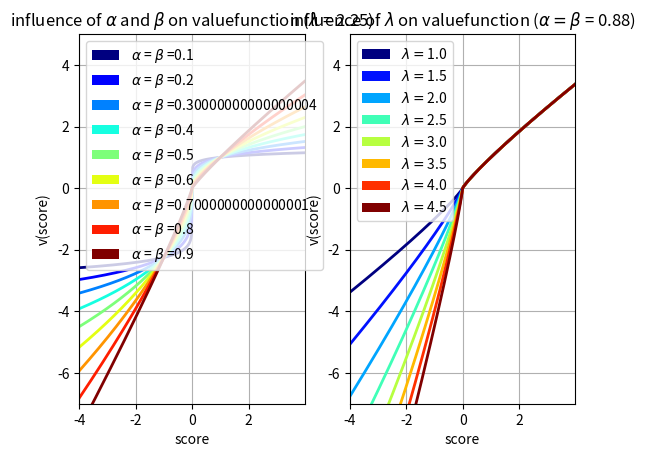

The matplotlib source for this figure: (Note: this script raises an exception after producing the figure.)
# -*- coding: utf-8 -*-
"""
Created on Mon Jul 14 13:32:12 2014

[redacted]
"""

from __future__ import division

import numpy as np
import matplotlib.pyplot as plt
import itertools
from itertools import permutations
from random import sample
from mpl_toolkits.mplot3d import Axes3D
import matplotlib.cm as cm
import os


plt.close('all')

nameMethod = 'valueFunction'

numberAlternatives = 4


alpha = 0.88
beta = 0.88
lambda_v = 2.25

if not os.path.exists(nameMethod):
    os.makedirs(nameMethod)

def valueFunction(x):
    #0<=alpha<=beta<=1
    value = [ np.power(xi,alpha) if xi>=0 else -lambda_v * np.power(-xi,beta) for xi in x]
    return value


    
# evenly sampled time at 200ms intervals
score = np.arange(-4, 4, 0.02)

# red dashes, blue squares and green triangles

f, (ax1,ax2) = plt.subplots(1,2)
# influence of alpha and beta
step = 0.1
alpha_vector = np.arange(step,1,step)

counter = 0
legend1=[]
legend2=[]
for alpha in alpha_vector:
    beta = alpha
    line = ax1.plot(score, valueFunction(score), 'r--')
    plt.setp(line, color=cm.jet(counter/(len(alpha_vector)-1)), linewidth=2, linestyle = '-')
    legend1.append(plt.Circle((0, 0), 1, fc=cm.jet(counter/(len(alpha_vector)-1))))
    legend2.append(r'$\alpha$ = $\beta$ =' + str(alpha))
    counter+=1
ax1.legend(legend1, legend2, loc=2)    
ax1.set_xlim(score[0],score[len(score)-1])
ax1.set_ylim(-7,5)
ax1.set_xlabel("score")
ax1.set_ylabel("v(score)")
ax1.set_title(r'influence of $\alpha$ and $\beta$ on valuefunction ($\lambda$ = ' + str(lambda_v) + ')')
ax1.grid(1)


# influence of lambda
step = 0.5  
lambda_vector = np.arange(1,5,step)
alpha = 0.88
beta = 0.88

counter = 0
legend1=[]
legend2=[]
for lambda_v in lambda_vector:
    line = ax2.plot(score, valueFunction(score), 'r--')
    plt.setp(line, color=cm.jet(counter/(len(lambda_vector)-1)), linewidth=2, linestyle = '-')
    legend1.append(plt.Circle((0, 0), 1, fc=cm.jet(counter/(len(lambda_vector)-1))))
    legend2.append(r"$\lambda =$" + str(lambda_v))
    counter+=1
ax2.legend(legend1, legend2, loc=2)    
ax2.set_xlim(score[0],score[len(score)-1])
ax2.set_ylim(-7,5)
ax2.set_xlabel("score")
ax2.set_ylabel("v(score)")
ax2.set_title(r'influence of $\lambda$ on valuefunction ($\alpha = \beta$ = ' + str(alpha) + ')')
ax2.grid(1)
figManager = plt.get_current_fig_manager()
figManager.window.showMaximized()   
plt.savefig(nameMethod + '/valueFunction.png')